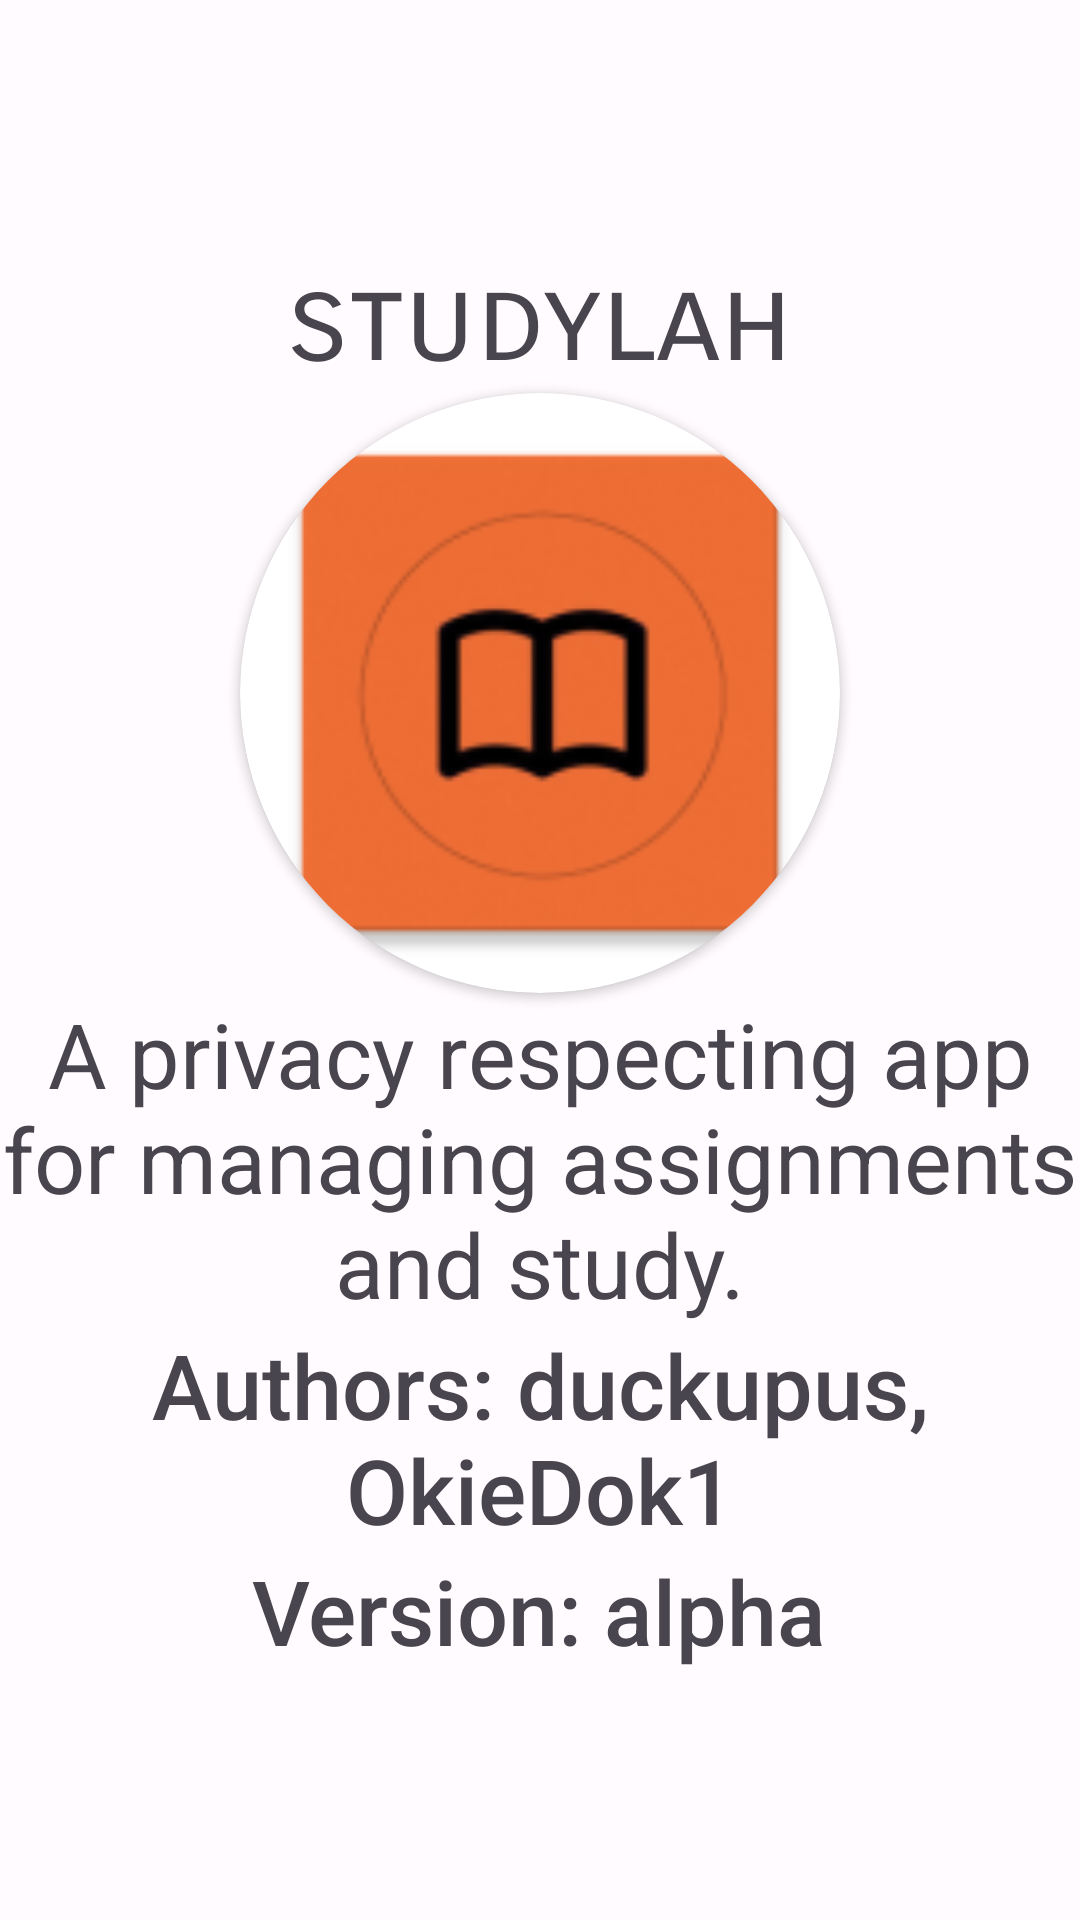

Here is an Android app screen rendered from its layout file. Give the layout XML and the strings, colors and styles it references.
<!-- AndroidManifest.xml: application theme AppTheme -->
<!-- res/layout/activity_about.xml -->
<?xml version="1.0" encoding="utf-8"?>
<androidx.constraintlayout.widget.ConstraintLayout xmlns:android="http://schemas.android.com/apk/res/android"
    xmlns:app="http://schemas.android.com/apk/res-auto"
    xmlns:tools="http://schemas.android.com/tools"
    android:layout_width="match_parent"
    android:layout_height="match_parent"
    tools:context=".AboutActivity">
    <LinearLayout
        android:layout_width="match_parent"
        android:layout_height="match_parent"
        android:gravity="center"
        android:orientation="vertical">
        <TextView
            android:layout_width="wrap_content"
            android:layout_height="wrap_content"
            android:elevation="1sp"
            android:fontFamily="sans-serif-smallcaps"
            android:gravity="top"
            android:text="@string/app_name"
            android:textSize="40sp"
            />


        <androidx.cardview.widget.CardView
            android:layout_width="200dp"
            android:layout_height="200dp"
            android:elevation="0dp"
            app:cardCornerRadius="100dp">

            <ImageView
                android:id="@+id/imageView"
                android:layout_width="200dp"
                android:layout_height="200dp"
                android:scaleType="centerCrop"
                android:src="@mipmap/ic_launcher" />
        </androidx.cardview.widget.CardView>

        <TextView
            android:id="@+id/description"
            android:layout_width="wrap_content"
            android:layout_height="wrap_content"
            android:text="A privacy respecting app for managing assignments and study."
            android:textAlignment="center"
            android:textSize="30sp" />

        <TextView
            android:id="@+id/textView5"
            android:layout_width="match_parent"
            android:layout_height="wrap_content"
            android:fontFamily="sans-serif-medium"
            android:text="Authors: duckupus, OkieDok1"
            android:textAlignment="center"
            android:textSize="30sp" />

        <TextView
            android:id="@+id/version"
            android:layout_width="wrap_content"
            android:layout_height="wrap_content"
            android:fontFamily="sans-serif-medium"
            android:text="Version: alpha"
            android:textSize="30sp" />

    </LinearLayout>

</androidx.constraintlayout.widget.ConstraintLayout>
<!-- resources referenced by this layout -->
<resources>
  <!-- mipmap ic_launcher: png bitmap (mipmap-hdpi, 3200 bytes) -->
  <string name="app_name">studylah</string>
  <style name="AppTheme" parent="Theme.Material3.Light.NoActionBar">
          <item name="colorPrimary">@color/md_theme_light_primary</item>
          <item name="colorOnPrimary">@color/md_theme_light_onPrimary</item>
          <item name="colorPrimaryContainer">@color/md_theme_light_primaryContainer</item>
          <item name="colorOnPrimaryContainer">@color/md_theme_light_onPrimaryContainer</item>
          <item name="colorSecondary">@color/md_theme_light_secondary</item>
          <item name="colorOnSecondary">@color/md_theme_light_onSecondary</item>
          <item name="colorSecondaryContainer">@color/md_theme_light_secondaryContainer</item>
          <item name="colorOnSecondaryContainer">@color/md_theme_light_onSecondaryContainer</item>
          <item name="colorTertiary">@color/md_theme_light_tertiary</item>
          <item name="colorOnTertiary">@color/md_theme_light_onTertiary</item>
          <item name="colorTertiaryContainer">@color/md_theme_light_tertiaryContainer</item>
          <item name="colorOnTertiaryContainer">@color/md_theme_light_onTertiaryContainer</item>
          <item name="colorError">@color/md_theme_light_error</item>
          <item name="colorErrorContainer">@color/md_theme_light_errorContainer</item>
          <item name="colorOnError">@color/md_theme_light_onError</item>
          <item name="colorOnErrorContainer">@color/md_theme_light_onErrorContainer</item>
          <item name="android:colorBackground">@color/md_theme_light_background</item>
          <item name="colorOnBackground">@color/md_theme_light_onBackground</item>
          <item name="colorSurface">@color/md_theme_light_surface</item>
          <item name="colorOnSurface">@color/md_theme_light_onSurface</item>
          <item name="colorSurfaceVariant">@color/md_theme_light_surfaceVariant</item>
          <item name="colorOnSurfaceVariant">@color/md_theme_light_onSurfaceVariant</item>
          <item name="colorOutline">@color/md_theme_light_outline</item>
          <item name="colorOnSurfaceInverse">@color/md_theme_light_inverseOnSurface</item>
          <item name="colorSurfaceInverse">@color/md_theme_light_inverseSurface</item>
          <item name="colorPrimaryInverse">@color/md_theme_light_inversePrimary</item>
      </style>
  <color name="md_theme_light_primary">#944A01</color>
  <color name="md_theme_light_onPrimary">#FFFFFF</color>
  <color name="md_theme_light_primaryContainer">#FFDCC6</color>
  <color name="md_theme_light_onPrimaryContainer">#301400</color>
  <color name="md_theme_light_secondary">#755845</color>
  <color name="md_theme_light_onSecondary">#FFFFFF</color>
  <color name="md_theme_light_secondaryContainer">#FFDCC6</color>
  <color name="md_theme_light_onSecondaryContainer">#2B1708</color>
  <color name="md_theme_light_tertiary">#5F6135</color>
  <color name="md_theme_light_onTertiary">#FFFFFF</color>
  <color name="md_theme_light_tertiaryContainer">#E4E6AE</color>
  <color name="md_theme_light_onTertiaryContainer">#1B1D00</color>
  <color name="md_theme_light_error">#BA1A1A</color>
  <color name="md_theme_light_errorContainer">#FFDAD6</color>
  <color name="md_theme_light_onError">#FFFFFF</color>
  <color name="md_theme_light_onErrorContainer">#410002</color>
  <color name="md_theme_light_background">#FFFBFF</color>
  <color name="md_theme_light_onBackground">#201A17</color>
  <color name="md_theme_light_surface">#FFFBFF</color>
  <color name="md_theme_light_onSurface">#201A17</color>
  <color name="md_theme_light_surfaceVariant">#F3DED2</color>
  <color name="md_theme_light_onSurfaceVariant">#52443B</color>
  <color name="md_theme_light_outline">#84746A</color>
  <color name="md_theme_light_inverseOnSurface">#FBEEE8</color>
  <color name="md_theme_light_inverseSurface">#362F2B</color>
  <color name="md_theme_light_inversePrimary">#FFB784</color>
</resources>
